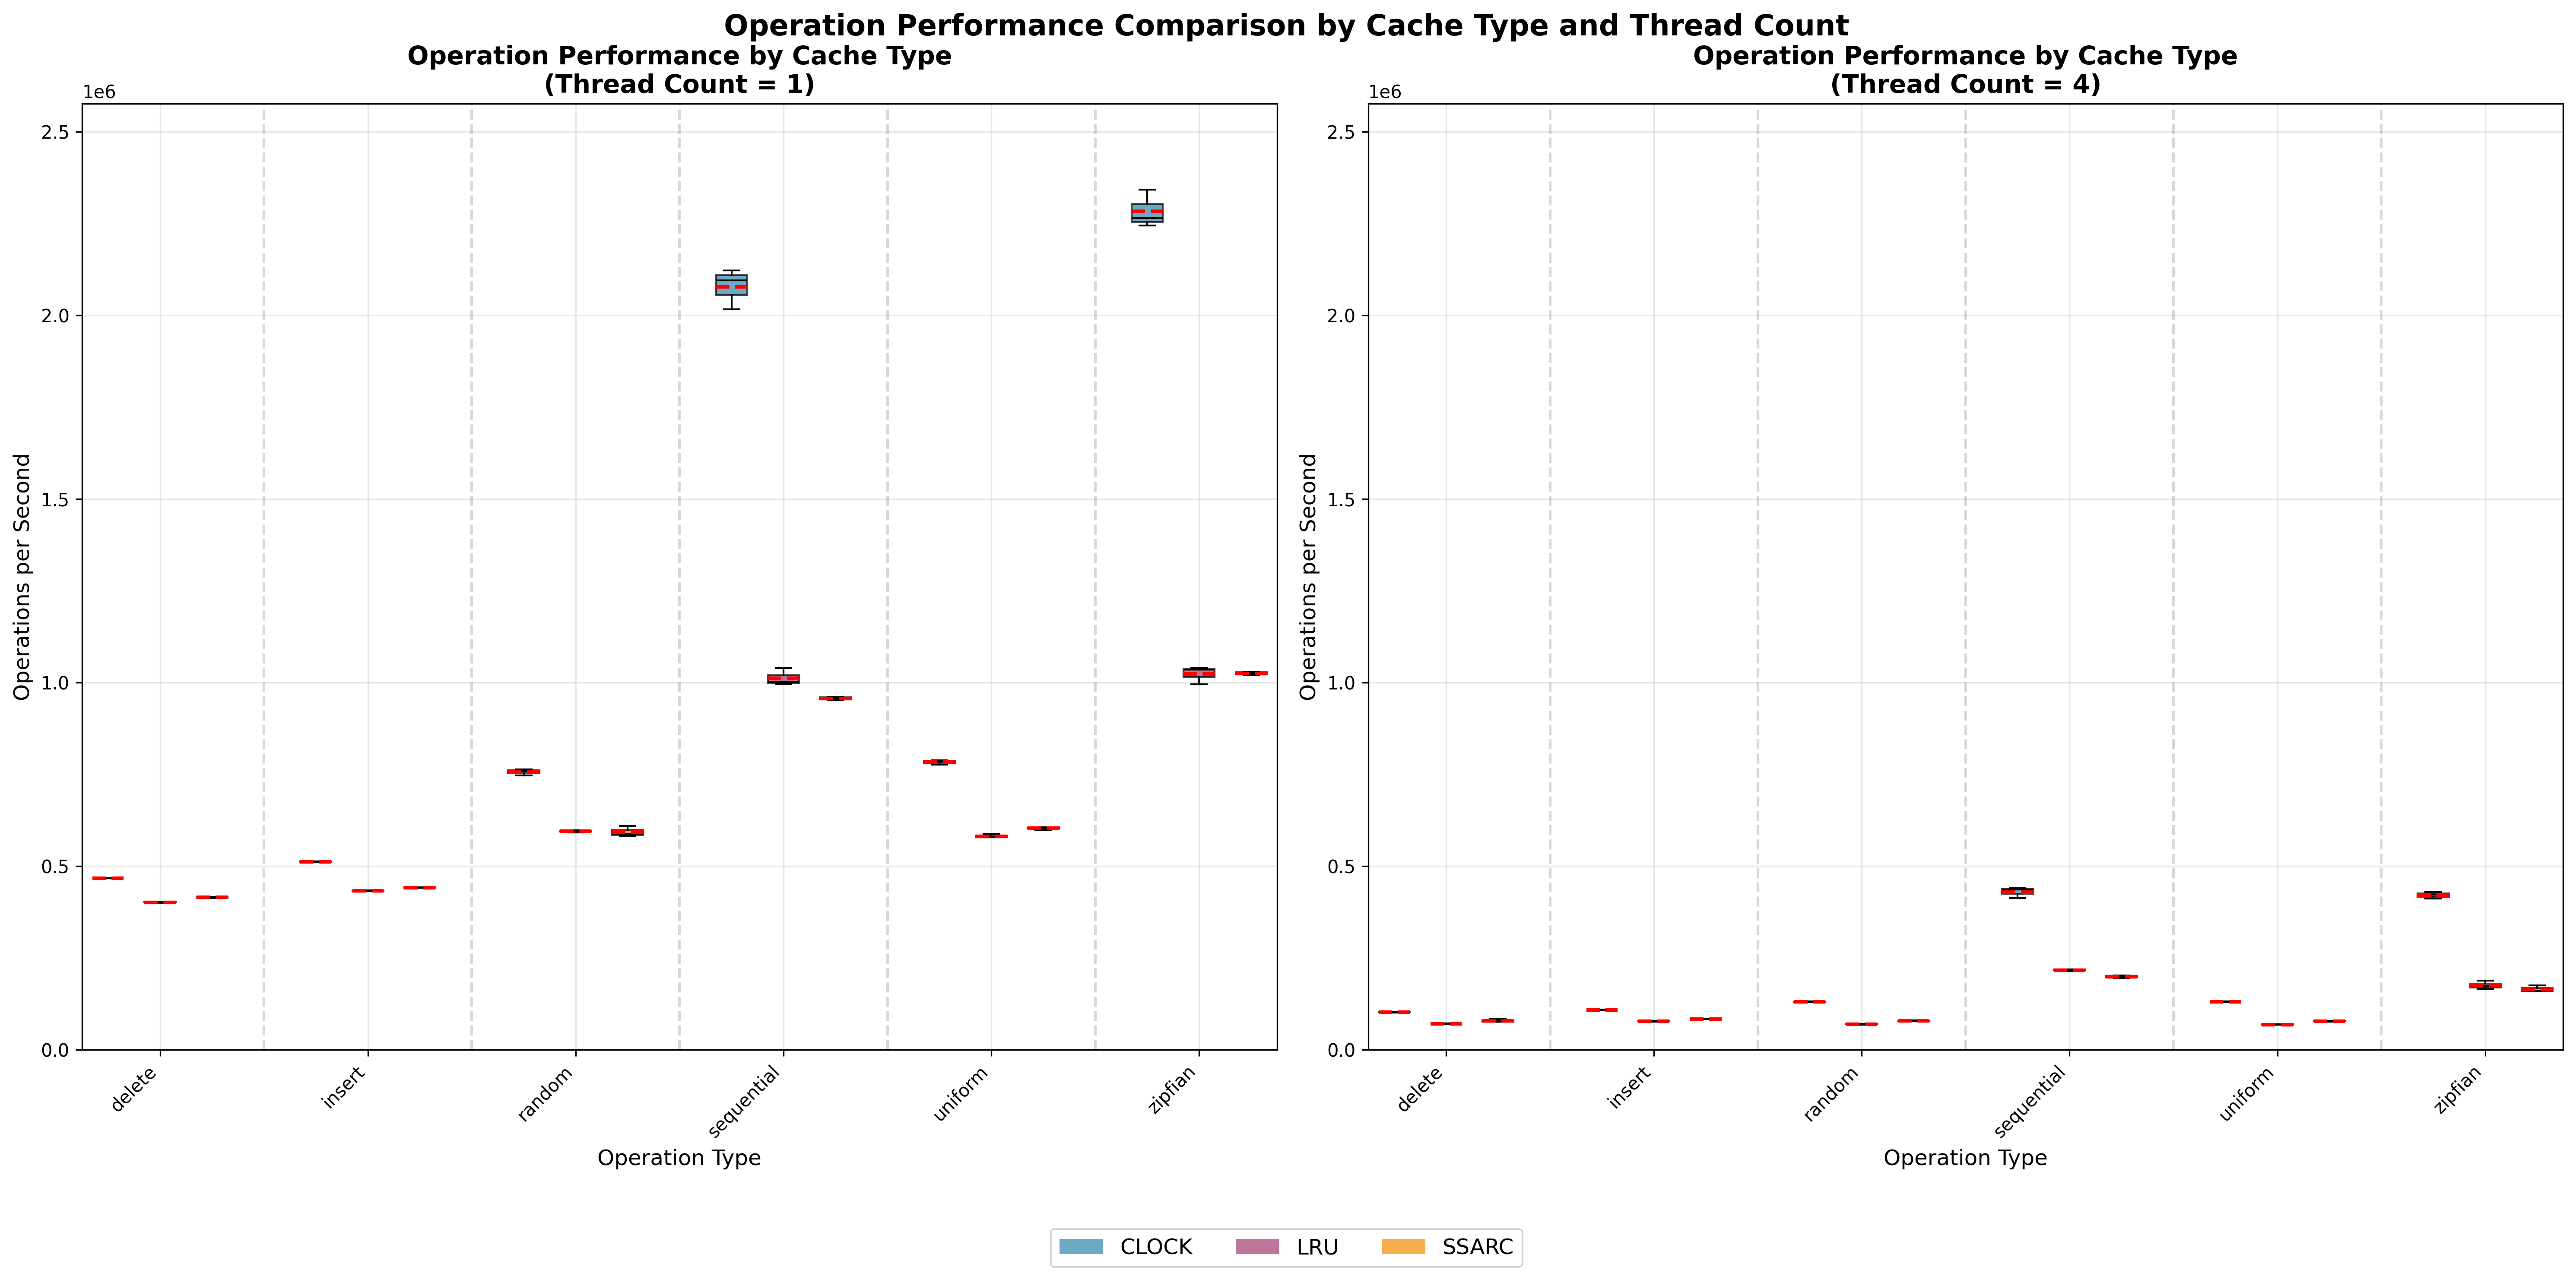

The script that saved this image:
#!/usr/bin/env python3
"""
Generate box plots comparing operations with different cache types for different thread counts
"""

import pandas as pd
import matplotlib.pyplot as plt
import numpy as np
import os

def load_data():
    """Load the benchmark data"""
    csv_path = "/home/skarim/Code/haldendb_ex/haldendb/benchmark/build/cache_profiling_results_20250922_123326/combined_benchmark_results_with_perf_20250922_132611.csv"
    
    if not os.path.exists(csv_path):
        raise FileNotFoundError(f"CSV file not found: {csv_path}")
    
    df = pd.read_csv(csv_path)
    print(f"Loaded {len(df)} records from CSV")
    return df

def calculate_throughput(df):
    """Calculate throughput from record_count and time_ns"""
    # Throughput = record_count / (time_ns / 1e9) = record_count * 1e9 / time_ns
    df['calculated_throughput'] = df['record_count'] * 1e9 / df['time_ns']
    return df

def create_operation_comparison_boxplot():
    """Create box plots comparing operations with different cache types for different thread counts"""
    
    # Load and prepare data
    df = load_data()
    df = calculate_throughput(df)
    
    # Filter for thread counts 1 and 4
    df_filtered = df[df['thread_count'].isin([1, 4])].copy()
    
    print(f"Data after filtering for thread counts 1 and 4: {len(df_filtered)} records")
    print(f"Thread count distribution:")
    print(df_filtered['thread_count'].value_counts().sort_index())
    print(f"Operation distribution:")
    print(df_filtered['operation'].value_counts())
    print(f"Cache type distribution:")
    print(df_filtered['cache_type'].value_counts())
    
    # Get unique operations and cache types
    operations = sorted(df_filtered['operation'].unique())
    cache_types = sorted(df_filtered['cache_type'].unique())
    print(f"Operations: {operations}")
    print(f"Cache types: {cache_types}")
    
    # Create figure with two subplots
    fig, (ax1, ax2) = plt.subplots(1, 2, figsize=(20, 10))
    
    # Prepare data for box plots
    thread_1_data = df_filtered[df_filtered['thread_count'] == 1]
    thread_4_data = df_filtered[df_filtered['thread_count'] == 4]
    
    print(f"Thread 1 data: {len(thread_1_data)} records")
    print(f"Thread 4 data: {len(thread_4_data)} records")
    
    # Calculate y-axis limits to use same scale
    all_throughput = df_filtered['calculated_throughput'].values
    y_min = 0
    y_max = np.max(all_throughput) * 1.1
    
    print(f"Y-axis range: {y_min:.0f} to {y_max:.0f} ops/sec")
    
    # Colors for each cache type
    colors = {'CLOCK': '#2E86AB', 'LRU': '#A23B72', 'SSARC': '#F18F01'}
    
    def plot_operations_by_cache(ax, data, title, thread_count):
        """Plot operations grouped by cache type"""
        
        # Prepare data for grouped box plots
        all_data = []
        all_labels = []
        all_colors = []
        positions = []
        
        pos = 1
        group_positions = []
        group_labels = []
        
        for i, operation in enumerate(operations):
            op_data = data[data['operation'] == operation]
            
            if len(op_data) == 0:
                continue
                
            group_start = pos
            cache_data_for_op = []
            
            for j, cache_type in enumerate(cache_types):
                cache_op_data = op_data[op_data['cache_type'] == cache_type]['calculated_throughput']
                
                if len(cache_op_data) > 0:
                    all_data.append(cache_op_data.values)
                    all_labels.append(f"{operation}\n{cache_type}")
                    all_colors.append(colors.get(cache_type, '#666666'))
                    positions.append(pos)
                    cache_data_for_op.append(cache_op_data.values)
                    pos += 1
                else:
                    # Add empty data to maintain structure
                    all_data.append([])
                    all_labels.append(f"{operation}\n{cache_type}")
                    all_colors.append(colors.get(cache_type, '#666666'))
                    positions.append(pos)
                    cache_data_for_op.append([])
                    pos += 1
            
            # Calculate group center position
            group_center = (group_start + pos - 1) / 2
            group_positions.append(group_center)
            group_labels.append(operation.replace('search_', ''))
            
            # Add spacing between operation groups
            pos += 1
        
        # Create box plots
        if all_data:
            # Filter out empty data for plotting
            plot_data = [data for data in all_data if len(data) > 0]
            plot_positions = [pos for i, pos in enumerate(positions) if len(all_data[i]) > 0]
            plot_colors = [color for i, color in enumerate(all_colors) if len(all_data[i]) > 0]
            
            if plot_data:
                bp = ax.boxplot(plot_data, positions=plot_positions, patch_artist=True, 
                               showmeans=True, meanline=True, widths=0.6)
                
                # Color the boxes
                for patch, color in zip(bp['boxes'], plot_colors):
                    patch.set_facecolor(color)
                    patch.set_alpha(0.7)
                
                # Style the plot
                for element in ['whiskers', 'fliers', 'medians', 'caps']:
                    plt.setp(bp[element], color='black')
                plt.setp(bp['means'], color='red', linewidth=2)
        
        # Set labels and formatting
        ax.set_title(title, fontsize=14, fontweight='bold')
        ax.set_xlabel('Operation Type', fontsize=12)
        ax.set_ylabel('Operations per Second', fontsize=12)
        ax.set_ylim(y_min, y_max)
        ax.grid(True, alpha=0.3)
        
        # Set x-axis ticks to show operation names
        if group_positions:
            ax.set_xticks(group_positions)
            ax.set_xticklabels(group_labels, rotation=45, ha='right')
        
        ax.tick_params(axis='y', labelsize=10)
        ax.tick_params(axis='x', labelsize=10)
        
        # Add cache type indicators
        if positions:
            # Add subtle vertical lines to separate operation groups
            for i in range(len(operations) - 1):
                if i < len(group_positions) - 1:
                    sep_pos = (group_positions[i] + group_positions[i + 1]) / 2
                    ax.axvline(x=sep_pos, color='gray', linestyle='--', alpha=0.3)
    
    # Plot 1: Thread count = 1
    plot_operations_by_cache(ax1, thread_1_data, 
                           'Operation Performance by Cache Type\n(Thread Count = 1)', 1)
    
    # Plot 2: Thread count = 4
    plot_operations_by_cache(ax2, thread_4_data, 
                           'Operation Performance by Cache Type\n(Thread Count = 4)', 4)
    
    # Add overall title
    fig.suptitle('Operation Performance Comparison by Cache Type and Thread Count', 
                 fontsize=16, fontweight='bold', y=0.95)
    
    # Add legend
    legend_elements = [plt.Rectangle((0,0),1,1, facecolor=colors[cache], alpha=0.7, label=cache) 
                      for cache in cache_types if cache in colors]
    fig.legend(handles=legend_elements, loc='upper center', bbox_to_anchor=(0.5, 0.02), 
               ncol=len(cache_types), fontsize=12)
    
    # Adjust layout
    plt.tight_layout()
    plt.subplots_adjust(top=0.88, bottom=0.15)
    
    # Save the plot
    output_path = "/home/skarim/Code/haldendb_ex/haldendb/benchmark/plots/operation_comparison_boxplot.png"
    plt.savefig(output_path, dpi=300, bbox_inches='tight', facecolor='white')
    print(f"Plot saved to: {output_path}")
    
    # Print summary statistics
    print("\n=== SUMMARY STATISTICS BY OPERATION AND CACHE TYPE ===")
    
    for thread_count in [1, 4]:
        print(f"\n{'='*50}")
        print(f"THREAD COUNT = {thread_count}")
        print(f"{'='*50}")
        thread_data = df_filtered[df_filtered['thread_count'] == thread_count]
        
        for operation in operations:
            print(f"\n{operation.upper()}:")
            op_data = thread_data[thread_data['operation'] == operation]
            
            if len(op_data) == 0:
                print("  No data available")
                continue
            
            for cache_type in cache_types:
                cache_data = op_data[op_data['cache_type'] == cache_type]['calculated_throughput']
                if len(cache_data) > 0:
                    print(f"  {cache_type}:")
                    print(f"    Count: {len(cache_data)}")
                    print(f"    Mean:  {cache_data.mean():.0f} ops/sec")
                    print(f"    Median: {cache_data.median():.0f} ops/sec")
                    print(f"    Std:   {cache_data.std():.0f} ops/sec")
                    print(f"    Min:   {cache_data.min():.0f} ops/sec")
                    print(f"    Max:   {cache_data.max():.0f} ops/sec")
    
    plt.close()

if __name__ == "__main__":
    try:
        create_operation_comparison_boxplot()
        print("Operation comparison box plot generated successfully!")
    except Exception as e:
        print(f"Error generating plot: {e}")
        import traceback
        traceback.print_exc()
